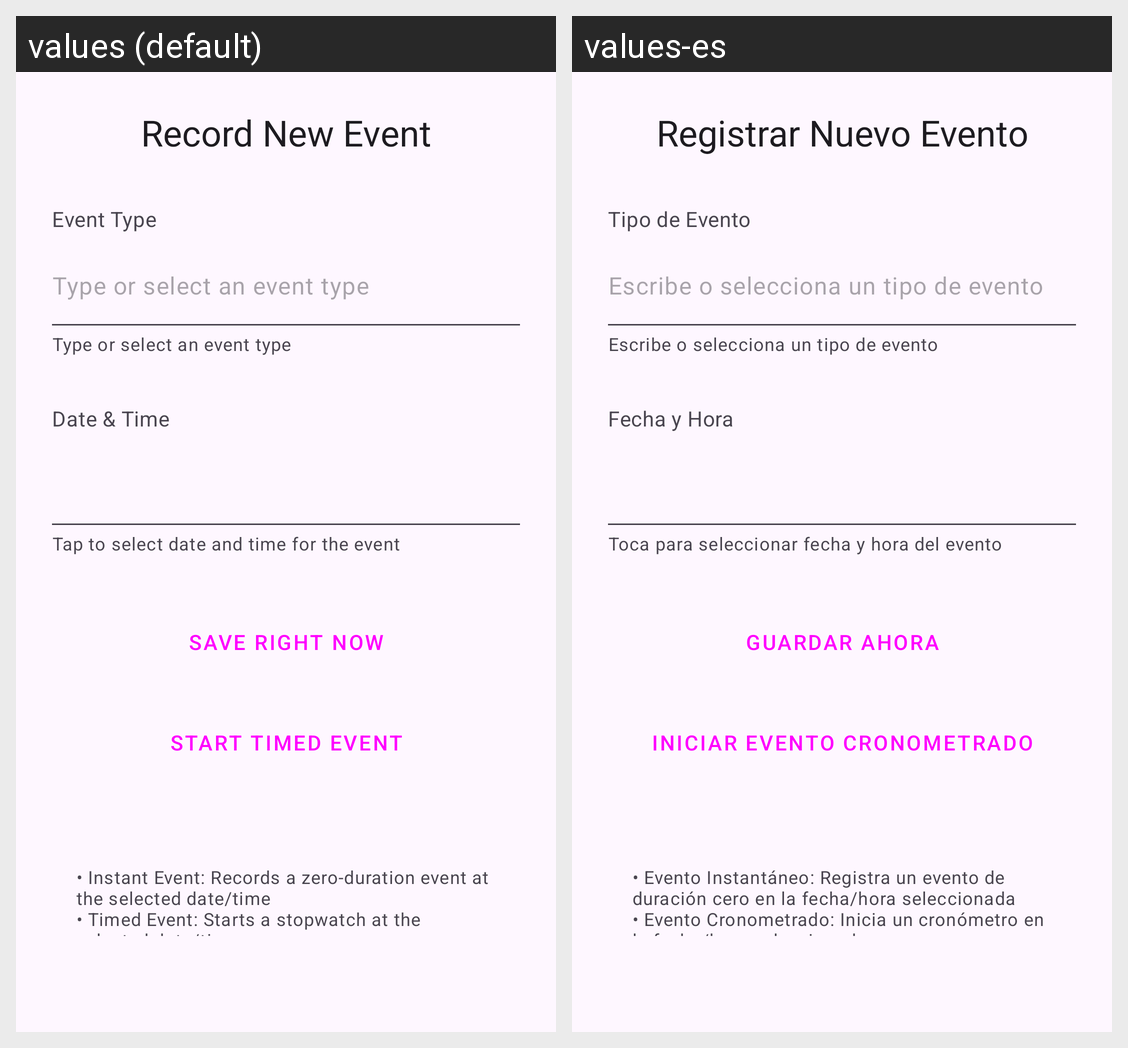

The same Android screen rendered under two of its app's locales, left to right. List the strings drawn on it with the default value and each locale's translation.
Android screen res/layout/fragment_add_event.xml rendered under 2 locales, left to right: values (default), values-es. Device: Nexus 5 (rendered at 1080×1920; each locale shown at half size, 540×960, under a caption strip naming it); theme Theme.CalWrite.
Strings drawn on this screen, with the default value and each locale's value (text and hints the layout hard-codes, and strings that could not be matched under every locale, appear in the picture but are not listed):

record_new_event
  values: Record New Event
  values-es: Registrar Nuevo Evento

event_type
  values: Event Type
  values-es: Tipo de Evento

event_type_hint
  values: Type or select an event type
  values-es: Escribe o selecciona un tipo de evento

event_type_helper
  values: Type or select an event type
  values-es: Escribe o selecciona un tipo de evento

date_time
  values: Date & Time
  values-es: Fecha y Hora

date_time_helper
  values: Tap to select date and time for the event
  values-es: Toca para seleccionar fecha y hora del evento

save_right_now
  values: Save Right Now
  values-es: Guardar Ahora

start_timed_event
  values: Start Timed Event
  values-es: Iniciar Evento Cronometrado

add_event_help_text
  values: • Instant Event: Records a zero-duration event at the selected date/time
      • Timed Event: Starts a stopwatch at the selected date/time
      • New event types are automatically created when you enter them
  values-es: • Evento Instantáneo: Registra un evento de duración cero en la fecha/hora seleccionada
      • Evento Cronometrado: Inicia un cronómetro en la fecha/hora seleccionada
      • Los nuevos tipos de eventos se crean automáticamente cuando los introduces
